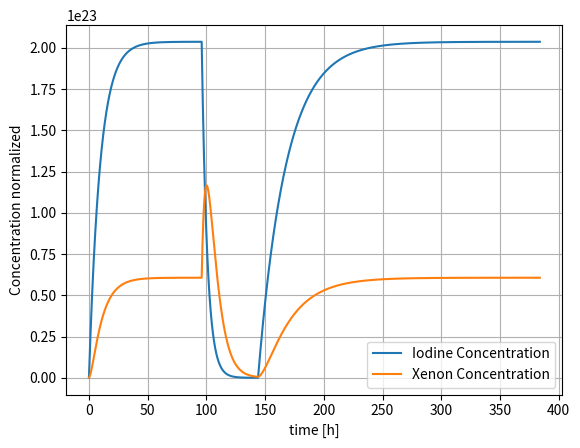

This chart was generated by the following Python code:
#import numpy and plot
import numpy as np
import matplotlib.pyplot as plt

#Data given 

Tau_Iodine = 6.57 #hours
lambda_Iodine = np.log(2)/(Tau_Iodine*3600)

Tau_Xenon = 9.14 #hours
lambda_Xenon = np.log(2)/(Tau_Xenon*3600) 

Yield_Iodine = 0.0639
Yield_Xenon = 0.00237

#Time 
t_i = 0
t_stop = 24*3600*4 #4 days, then scrammed
t_1 = np.linspace(t_i,t_stop,1000) #from startup to scram
t_scrammed = t_stop + 24*3600*2 #2 days off
t_2 = np.linspace(t_stop, t_scrammed, 1000) #from scram to criticality
t_f = t_scrammed + 24*3600*10 #10 days of criticality
t_3 = np.linspace(t_scrammed, t_f, 1000) #from scrammed to full power


#OMISSIS: the actual solution, just plot it, because why not...

#Concentration of Iodine
def Iodine(t, Rate_Fission, Rate_Capture, Iodine_0, Xenon_0):
    coeffA = Yield_Iodine * Rate_Fission / lambda_Iodine
    paramFiss = 1 - np.exp(-lambda_Iodine * t)
    Iodine = Iodine_0 * np.exp(-lambda_Iodine*t) + coeffA * paramFiss
    return Iodine

#Concentration of Xenon
def Xenon(t, Rate_Fission, Rate_Capture, Iodine_0, Xenon_0):
    coeffA = (Iodine_0*lambda_Iodine - Yield_Iodine*Rate_Fission) / (lambda_Iodine - lambda_Xenon - Rate_Capture)
    paramI = np.exp(-lambda_Iodine*t)
    coeffB = Rate_Fission*(Yield_Iodine + Yield_Xenon)/(lambda_Xenon + Rate_Capture)
    paramXe = np.exp(-lambda_Xenon*t - Rate_Capture*t)

    Xenon = Xenon_0*paramXe + coeffA*(paramXe - paramI) + coeffB*(1 - paramXe)

    return Xenon

#Initial conditions, normalized to Iodine concentration
Rate_Fission = 9.34e19
Rate_Capture = 8.1e-5
Iodine_0 = 1
Xenon_0 = 0

#Vectors of concentrations values
Iodine_vect = []
Xenon_vect = []

#solution during time interval t_1
Iodine_t1 = Iodine(t_1, Rate_Fission, Rate_Capture, Iodine_0, Xenon_0)
Xenon_t1 = Xenon(t_1, Rate_Fission, Rate_Capture, Iodine_0, Xenon_0)
#solution during time interval t_2
Iodine_t2 = Iodine(t_1, 0, 0, Iodine_t1[-1], Xenon_t1[-1])
Xenon_t2 = Xenon(t_1, 0, 0, Iodine_t1[-1], Xenon_t1[-1])
#solution during time interval t_3
Iodine_t3 = Iodine(t_1, Rate_Fission, Rate_Capture, Iodine_t2[-1], Xenon_t2[-1])
Xenon_t3 = Xenon(t_1, Rate_Fission, Rate_Capture, Iodine_t2[-1], Xenon_t2[-1])

#Concatenation of the vectors
Iodine_vect = np.concatenate((Iodine_t1, Iodine_t2, Iodine_t3))
Xenon_vect = np.concatenate((Xenon_t1, Xenon_t2, Xenon_t3))
t_vect = np.concatenate((t_1, t_2, t_3))

#Plot
plt.plot(t_vect/3600, Iodine_vect, label='Iodine Concentration')
plt.plot(t_vect/3600, Xenon_vect, label='Xenon Concentration')
plt.legend()
plt.xlabel("time [h]")
plt.ylabel("Concentration normalized")
plt.grid()
plt.show()




